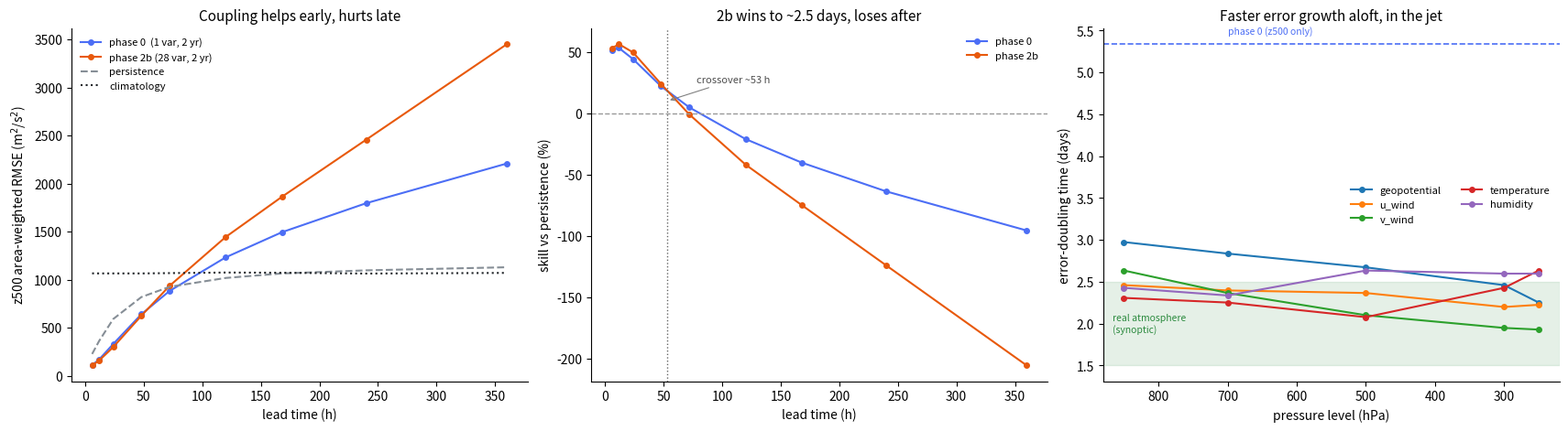

Recreate this plot in Python.
#!/usr/bin/env python
"""Static summary figures for the phase ladder.

Produces two panels that the per-phase scorecards cannot show on their own:

  1. RMSE and skill vs lead time for each phase, so the crossover is visible rather than
     inferred from a table.
  2. Sustained perturbation growth per variable, as an error-doubling time, against the
     range the real atmosphere occupies.

Numbers are pasted in from the evaluation runs rather than recomputed, so this script is
cheap to re-run and never silently disagrees with the scorecards it summarises.
"""

from __future__ import annotations

from pathlib import Path

import matplotlib

matplotlib.use("Agg")
import matplotlib.pyplot as plt  # noqa: E402
import numpy as np  # noqa: E402

OUT = Path("media")

LEADS = np.array([6, 12, 24, 48, 72, 120, 168, 240, 360])

# z500 RMSE (m^2/s^2), test 2018, identical eval settings and start times.
PHASE0 = np.array([110.2, 169.5, 329.7, 639.1, 881.1, 1231.8, 1493.3, 1795.6, 2208.5])
PHASE2B = np.array([106.3, 158.0, 297.6, 624.0, 934.1, 1443.7, 1862.0, 2457.1, 3450.6])
PERSIST = np.array([226.2, 361.6, 589.8, 818.2, 924.8, 1017.3, 1064.1, 1096.5, 1128.6])
CLIM = np.array([1065.2, 1064.6, 1064.6, 1064.4, 1067.7, 1073.8, 1071.6, 1063.1, 1069.9])

# Sustained per-window perturbation growth, phase 2b, by variable and level.
GROWTH = {
    "geopotential": [1.060, 1.063, 1.067, 1.073, 1.080],
    "u_wind": [1.073, 1.075, 1.076, 1.082, 1.081],
    "v_wind": [1.068, 1.076, 1.086, 1.093, 1.094],
    "temperature": [1.078, 1.080, 1.087, 1.074, 1.068],
    "humidity": [1.074, 1.077, 1.068, 1.069, 1.069],
}
LEVELS = [850, 700, 500, 300, 250]


def doubling_days(per_window: float) -> float:
    """Per-6h growth -> error-doubling time in days."""
    return float(np.log(2) / np.log(per_window**4))


def main() -> int:
    OUT.mkdir(exist_ok=True)
    fig, axes = plt.subplots(1, 3, figsize=(17, 4.6), constrained_layout=True)

    # --- RMSE vs lead ---
    ax = axes[0]
    ax.plot(LEADS, PHASE0, "-o", ms=4, color="#4C6EF5", label="phase 0  (1 var, 2 yr)")
    ax.plot(LEADS, PHASE2B, "-o", ms=4, color="#E8590C", label="phase 2b (28 var, 2 yr)")
    ax.plot(LEADS, PERSIST, "--", color="#868E96", label="persistence")
    ax.plot(LEADS, CLIM, ":", color="#212529", label="climatology")
    ax.set_xlabel("lead time (h)")
    ax.set_ylabel("z500 area-weighted RMSE (m$^2$/s$^2$)")
    ax.set_title("Coupling helps early, hurts late", fontsize=11)
    ax.legend(frameon=False, fontsize=8)
    ax.spines[["top", "right"]].set_visible(False)

    # --- skill vs persistence, with the crossover marked ---
    ax = axes[1]
    s0 = 1 - PHASE0 / PERSIST
    s2 = 1 - PHASE2B / PERSIST
    ax.plot(LEADS, 100 * s0, "-o", ms=4, color="#4C6EF5", label="phase 0")
    ax.plot(LEADS, 100 * s2, "-o", ms=4, color="#E8590C", label="phase 2b")
    ax.axhline(0, color="0.6", lw=1, ls="--")

    # Where does 2b stop beating phase 0?
    d = PHASE2B - PHASE0
    cross = np.interp(0.0, d, LEADS)
    ax.axvline(cross, color="0.4", lw=1, ls=":")
    ax.annotate(f"crossover ~{cross:.0f} h", xy=(cross, 10), fontsize=8,
                xytext=(cross + 25, 25), color="0.3",
                arrowprops=dict(arrowstyle="->", color="0.5", lw=0.8))
    ax.set_xlabel("lead time (h)")
    ax.set_ylabel("skill vs persistence (%)")
    ax.set_title("2b wins to ~2.5 days, loses after", fontsize=11)
    ax.legend(frameon=False, fontsize=8)
    ax.spines[["top", "right"]].set_visible(False)

    # --- error-doubling time per variable ---
    ax = axes[2]
    ax.axhspan(1.5, 2.5, color="#2B8A3E", alpha=0.12)
    ax.text(0.02, 2.0, "real atmosphere\n(synoptic)", fontsize=7.5, color="#2B8A3E",
            va="center", transform=ax.get_yaxis_transform())
    for name, vals in GROWTH.items():
        ax.plot(LEVELS, [doubling_days(v) for v in vals], "-o", ms=4, label=name)
    ax.axhline(doubling_days(1.033), color="#4C6EF5", lw=1.2, ls="--")
    ax.text(700, doubling_days(1.033) + 0.12, "phase 0 (z500 only)", fontsize=7.5, color="#4C6EF5")
    ax.invert_xaxis()
    ax.set_xlabel("pressure level (hPa)")
    ax.set_ylabel("error-doubling time (days)")
    ax.set_title("Faster error growth aloft, in the jet", fontsize=11)
    ax.legend(frameon=False, fontsize=8, ncol=2)
    ax.spines[["top", "right"]].set_visible(False)

    p = OUT / "ladder_summary.png"
    fig.savefig(p, dpi=150)
    plt.close(fig)
    print(f"wrote {p}")

    # A quick numeric echo, so the figure and the text can never drift apart.
    print(f"\ncrossover (2b stops beating phase 0): ~{cross:.0f} h")
    print(f"{'lead':>6} {'phase0':>9} {'2b':>9} {'delta':>8}")
    for i, h in enumerate(LEADS):
        print(f"{h:>5}h {PHASE0[i]:>9.1f} {PHASE2B[i]:>9.1f} {100 * (PHASE2B[i] / PHASE0[i] - 1):>+7.1f}%")
    return 0


if __name__ == "__main__":
    raise SystemExit(main())
